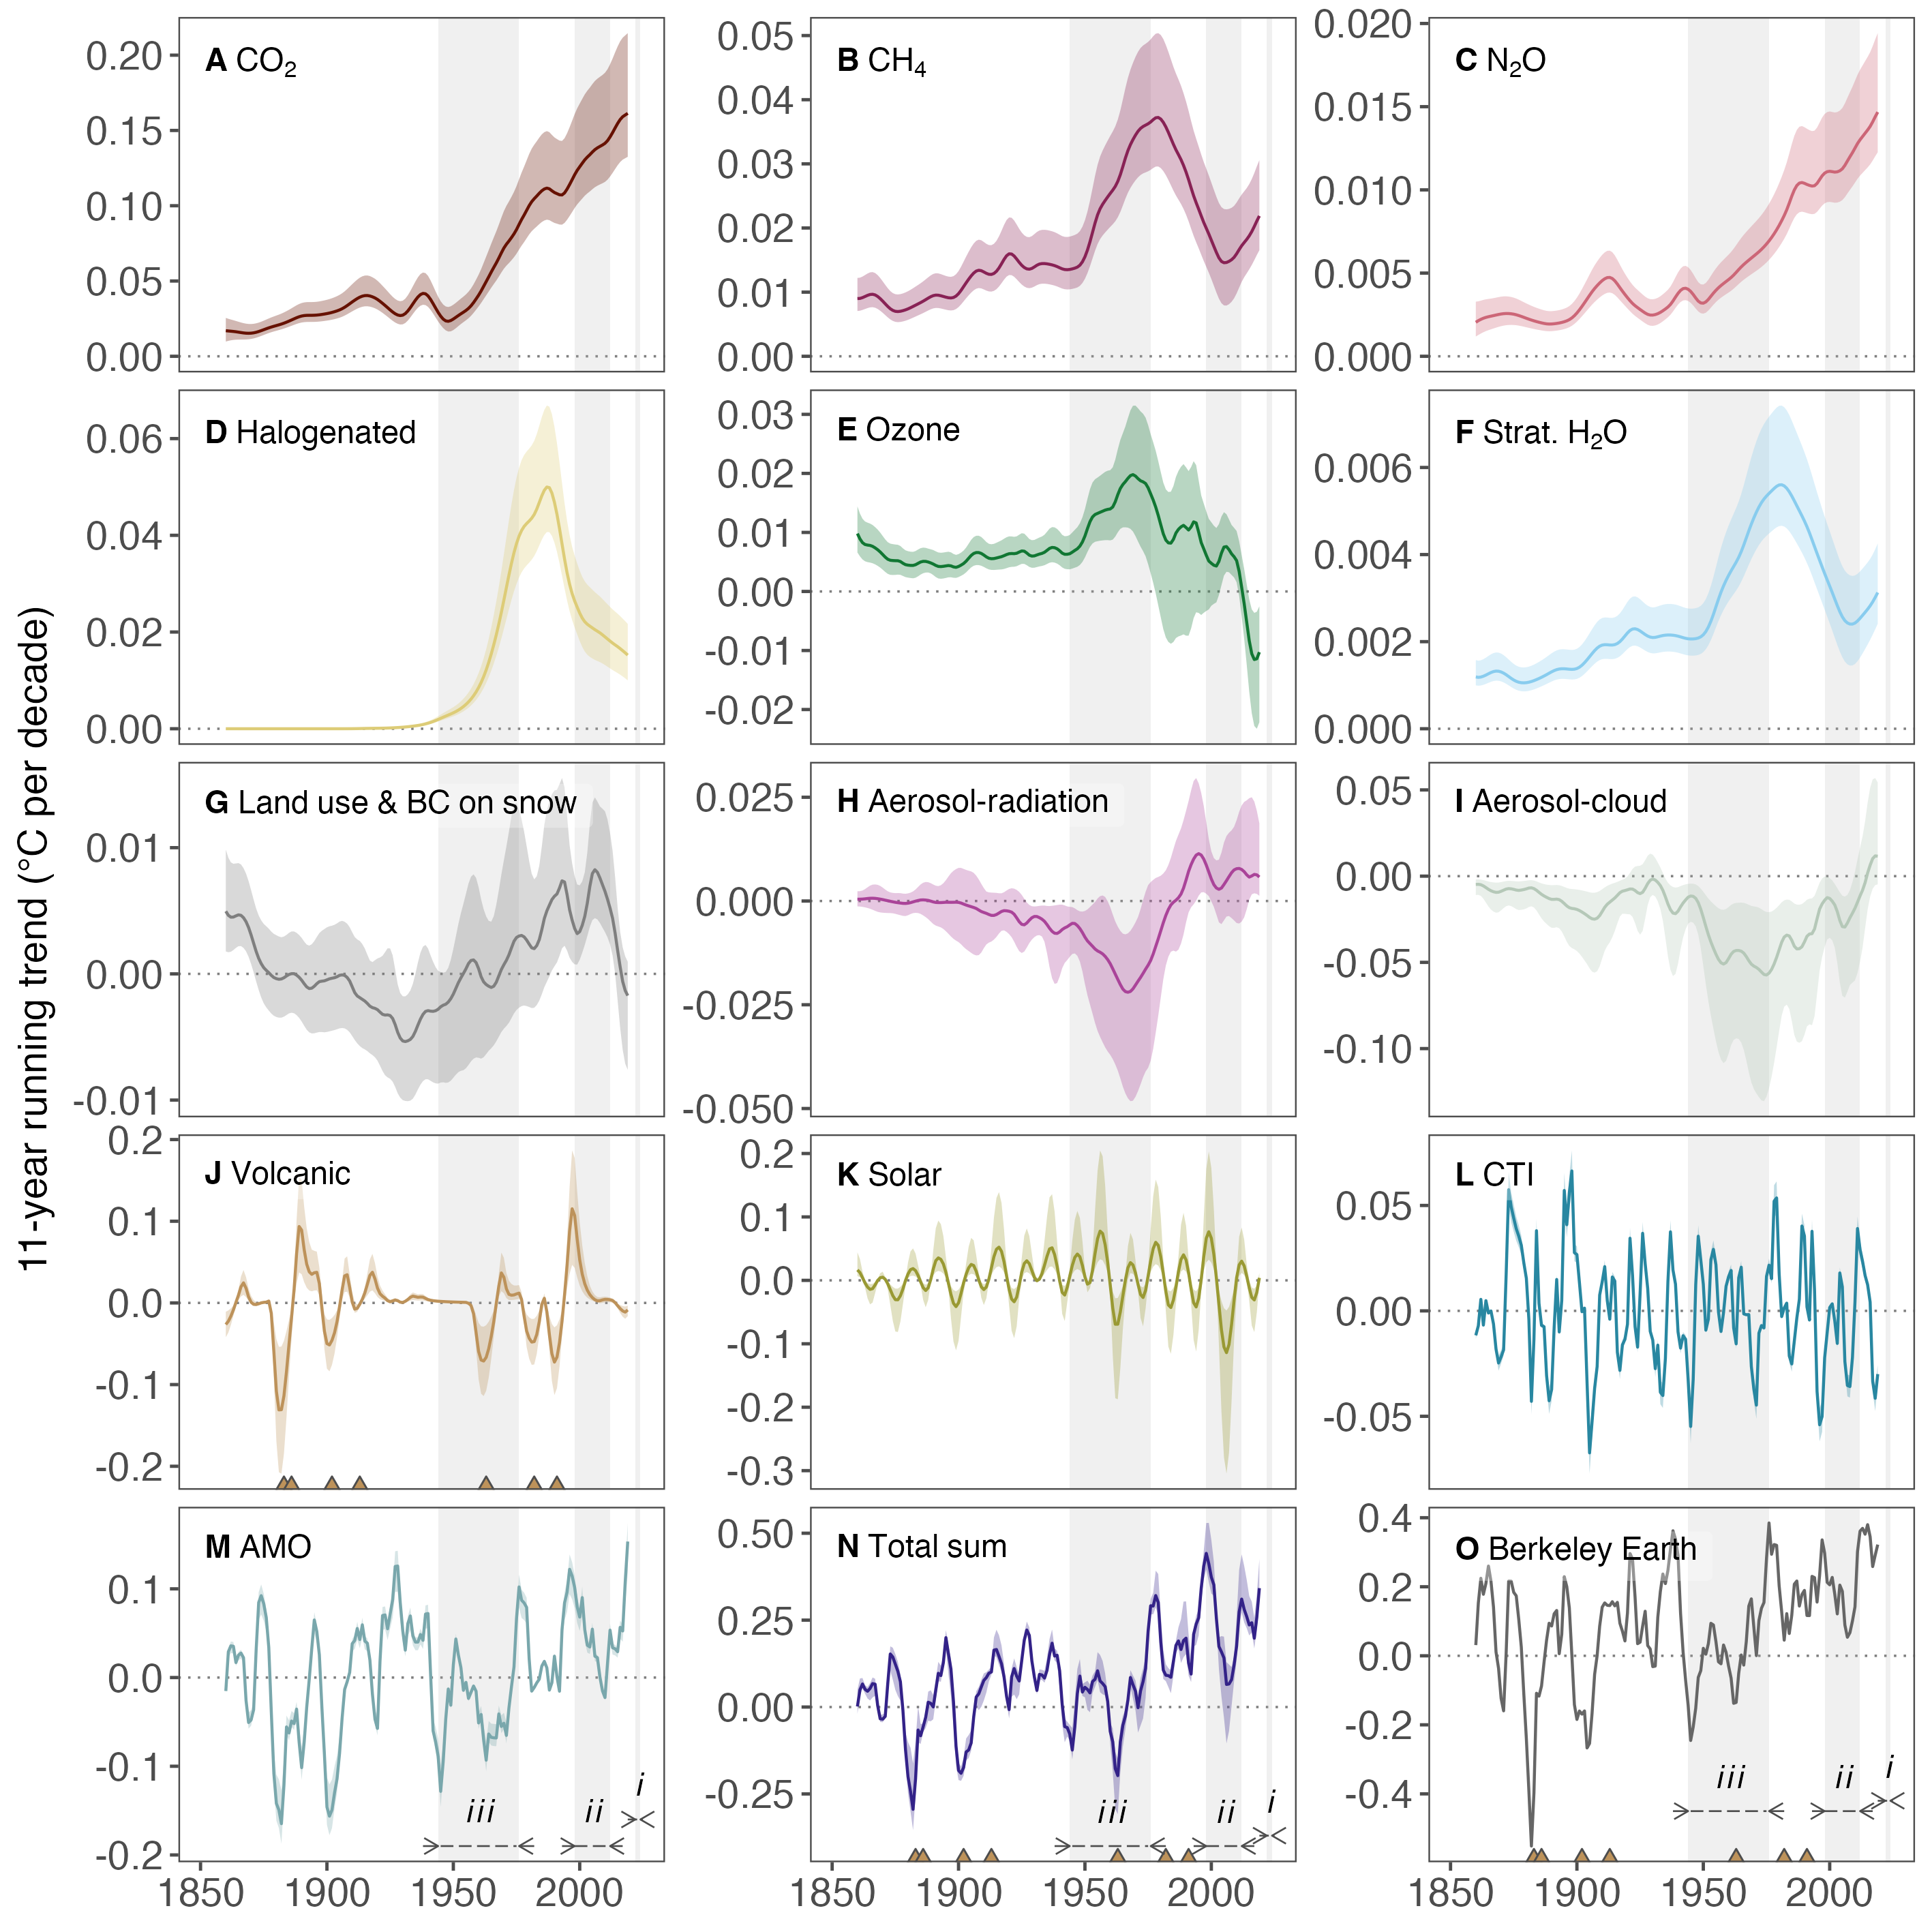

The file beside this chart, header and first rows:
year, amo, est, mei, obs, r_abd, r_aer, r_fgs, r_o3, rfc_CH4, rfc_cloud, rfc_CO2, rfc_H2Os, rfc_N2O, rfc_solar, rfc_volc
1860, -0.01518, 0.001633, -0.0116, 0.03102, 0.004961, 0.0004298, 9.50269148350336e-07, 0.009805, 0.009, -0.004779, 0.017, 0.001189, 0.002043, 0.01647, -0.02643
1861, 0.02905, 0.04947, -0.007087, 0.153, 0.004642, 0.0004378, 8.6908258760725e-07, 0.008902, 0.009022, -0.00473, 0.01682, 0.00118, 0.002141, 0.01229, -0.02246
1862, 0.03574, 0.06632, 0.005464, 0.2246, 0.004495, 0.0004639, 8.01033430786307e-07, 0.008267, 0.009146, -0.004964, 0.01666, 0.001187, 0.00222, 0.004289, -0.01623
1863, 0.03527, 0.05111, -0.006747, 0.1782, 0.004504, 0.0005218, 7.42114582001083e-07, 0.007955, 0.00932, -0.005658, 0.01649, 0.001206, 0.002287, -0.004103, -0.008514
1864, 0.0169, 0.04543, 0.004854, 0.2098, 0.004596, 0.0005988, 6.90431612710625e-07, 0.007858, 0.009499, -0.006626, 0.01629, 0.001233, 0.002339, -0.01055, 0.0006259
1865, 0.02524, 0.05343, -0.00103, 0.26, 0.004676, 0.000655, 6.45463431493221e-07, 0.007798, 0.009633, -0.007644, 0.01603, 0.001263, 0.002378, -0.01422, 0.009478
1866, 0.02755, 0.06739, -3.5420704808684e-05, 0.216, 0.004638, 0.0006683, 6.11802328931842e-07, 0.007643, 0.009667, -0.008473, 0.01577, 0.001291, 0.002412, -0.0131, 0.01972
1867, 0.02241, 0.06576, -0.006213, 0.1411, 0.00445, 0.0006352, 5.77669509302988e-07, 0.007383, 0.009566, -0.009051, 0.01552, 0.001313, 0.002445, -0.007184, 0.02459
1868, -0.02579, 0.004604, -0.01814, 0.01105, 0.004136, 0.0005533, 5.50166135313406e-07, 0.007072, 0.00933, -0.009403, 0.01535, 0.001324, 0.00248, -0.0001591, 0.01804
1869, -0.05071, -0.03386, -0.02474, -0.03638, 0.003679, 0.000454, 5.26020725857463e-07, 0.006697, 0.008994, -0.009313, 0.01529, 0.001321, 0.002512, 0.004085, 0.007422
1870, -0.0478, -0.03477, -0.02184, -0.1229, 0.003088, 0.0003385, 5.06160875105118e-07, 0.006259, 0.0086, -0.00879, 0.01536, 0.001304, 0.002541, 0.005014, 0.0008426
1871, -0.03631, -0.02684, -0.01849, -0.1595, 0.00243, 0.0002019, 4.79286511979144e-07, 0.005814, 0.008178, -0.008129, 0.01558, 0.001277, 0.002561, 0.001671, -0.001755
1872, 0.0312, 0.06761, 0.01699, 0.006424, 0.00178, 7.07689303703155e-05, 4.57587709226361e-07, 0.005457, 0.007768, -0.007503, 0.01595, 0.001241, 0.00257, -0.005346, -0.001983
1873, 0.08458, 0.1526, 0.05749, 0.2163, 0.001231, -6.95991189416983e-05, 4.41718035053465e-07, 0.005283, 0.007412, -0.007225, 0.01645, 0.001199, 0.002568, -0.01472, -0.00108
1874, 0.09234, 0.1437, 0.04934, 0.216, 0.0008122, -0.0001907, 4.32309463093143e-07, 0.005237, 0.007154, -0.007356, 0.01703, 0.001157, 0.002555, -0.02417, 8.2188253205952e-05
1875, 0.08322, 0.1232, 0.04397, 0.1839, 0.0004924, -0.0003106, 4.22660225918578e-07, 0.005212, 0.00701, -0.007665, 0.01765, 0.001119, 0.00253, -0.03044, 0.0006512
1876, 0.0677, 0.1026, 0.03897, 0.1737, 0.0002809, -0.0004024, 4.07271904761387e-07, 0.005204, 0.006974, -0.008071, 0.01828, 0.001089, 0.002494, -0.03061, 0.0009485
1877, 0.0338, 0.07281, 0.03542, 0.105, 9.53513465441647e-05, -0.0004854, 3.94780846400135e-07, 0.005073, 0.007019, -0.00826, 0.01888, 0.001068, 0.002448, -0.02424, 0.002286
1878, -0.03928, -0.009733, 0.03116, 0.02534, -0.0001179, -0.0005634, 3.80138521122981e-07, 0.004778, 0.007114, -0.008065, 0.01943, 0.001057, 0.002396, -0.01351, -0.01282
1879, -0.1081, -0.1213, 0.02274, -0.1116, -0.0002892, -0.000584, 3.65379381075634e-07, 0.004544, 0.007237, -0.007768, 0.01993, 0.001054, 0.002341, -0.0003286, -0.05948
1880, -0.1419, -0.2002, 0.0154, -0.2403, -0.000379, -0.0005223, 3.5773747643661e-07, 0.004458, 0.00739, -0.007371, 0.02041, 0.001058, 0.002284, 0.009969, -0.108
1881, -0.1492, -0.2428, -0.004228, -0.392, -0.0004269, -0.0003966, 3.5554315593955e-07, 0.004414, 0.007571, -0.006893, 0.02089, 0.001069, 0.00223, 0.01688, -0.131
1882, -0.1647, -0.2943, -0.04293, -0.5513, -0.0004015, -0.0002126, 3.47972082698283e-07, 0.00441, 0.007768, -0.006771, 0.02141, 0.001085, 0.002179, 0.01856, -0.1307
1883, -0.1213, -0.2064, -0.01332, -0.397, -0.0003061, -3.21300236745532e-05, 3.35597446629755e-07, 0.004532, 0.007969, -0.007233, 0.022, 0.001105, 0.00213, 0.01534, -0.1137
1884, -0.05568, -0.06606, 0.03804, -0.1084, -0.000166, 0.0001247, 3.26936908404724e-07, 0.004767, 0.00817, -0.008172, 0.02266, 0.001128, 0.002086, 0.007711, -0.08419
1885, -0.0625, -0.08267, 0.003577, -0.1168, -4.64177532949246e-05, 0.0002466, 3.24361689492056e-07, 0.004991, 0.008373, -0.009385, 0.02337, 0.001154, 0.002046, -0.002381, -0.05053
1886, -0.04901, -0.05668, -0.006907, -0.08752, 1.60490919964367e-05, 0.0002762, 3.21000006367401e-07, 0.005098, 0.00859, -0.01055, 0.02412, 0.001182, 0.002008, -0.01148, -0.01804
1887, -0.05196, -0.0296, -0.007488, -0.01849, 1.8062591547632e-05, 0.0002305, 3.2185055251603e-07, 0.005091, 0.008825, -0.01148, 0.02488, 0.001211, 0.001975, -0.01602, 0.01655
1888, -0.03558, 0.01385, -0.03069, 0.04533, -9.6741237162145e-05, 0.0001478, 3.17352510039266e-07, 0.004988, 0.009068, -0.01228, 0.02562, 0.001242, 0.00195, -0.01159, 0.06038
1889, -0.07284, 0.01066, -0.04264, 0.09442, -0.0002688, -3.00032133046853e-05, 3.14057001822525e-07, 0.004833, 0.00929, -0.013, 0.02625, 0.001275, 0.001939, 0.001362, 0.09356
1890, -0.1016, 0.0002292, -0.03726, 0.08631, -0.0004992, -0.000215, 3.10220440772113e-07, 0.004642, 0.009459, -0.01347, 0.02674, 0.001307, 0.001942, 0.01787, 0.08908
1891, -0.07294, 0.04888, -0.007707, 0.1217, -0.0007797, -0.0003452, 3.078218166777e-07, 0.004408, 0.009538, -0.01346, 0.02704, 0.001336, 0.001956, 0.03102, 0.06516
1892, -0.03351, 0.09706, 0.0149, 0.1313, -0.001033, -0.0003777, 3.03364204639087e-07, 0.004243, 0.009521, -0.01333, 0.02718, 0.001358, 0.001976, 0.03542, 0.04745
1893, -0.0022, 0.09049, -0.01001, 0.006008, -0.001162, -0.0003798, 2.92865736366763e-07, 0.004214, 0.009438, -0.01363, 0.02721, 0.001372, 0.002001, 0.03312, 0.03807
1894, 0.03271, 0.128, 0.004946, 0.06245, -0.001133, -0.000344, 2.88358769891969e-07, 0.00426, 0.009327, -0.01457, 0.02722, 0.001378, 0.002034, 0.02576, 0.03499
1895, 0.0649, 0.1997, 0.05713, 0.2293, -0.0009804, -0.0002968, 2.77598215977886e-07, 0.004329, 0.009216, -0.01589, 0.02727, 0.001377, 0.002077, 0.01263, 0.03692
1896, 0.05186, 0.1529, 0.04087, 0.2001, -0.0007754, -0.0003093, 2.82981053865935e-07, 0.004391, 0.009126, -0.01727, 0.02738, 0.001373, 0.00213, -0.004681, 0.03747
1897, 0.02565, 0.1092, 0.05613, 0.1388, -0.0006148, -0.0003162, 2.97677683331522e-07, 0.004334, 0.009094, -0.01829, 0.02755, 0.001367, 0.002203, -0.02229, 0.02372
1898, -0.03316, 0.01526, 0.06637, 0.001477, -0.0005773, -0.000307, 3.30290088215331e-07, 0.004161, 0.009166, -0.01872, 0.02779, 0.001364, 0.002305, -0.03623, -0.006474
1899, -0.08637, -0.1124, 0.02759, -0.1413, -0.0005502, -0.0002886, 3.85708596033363e-07, 0.004087, 0.009386, -0.01891, 0.02807, 0.001368, 0.002439, -0.04143, -0.03455
1900, -0.146, -0.1823, 0.02671, -0.1844, -0.0004729, -0.0003359, 4.68632836226269e-07, 0.00423, 0.009764, -0.0193, 0.02837, 0.001383, 0.002602, -0.0354, -0.04977
1901, -0.1563, -0.1907, 0.01333, -0.1599, -0.0003928, -0.0004905, 5.90610929365227e-07, 0.004461, 0.01028, -0.01995, 0.02872, 0.001413, 0.002791, -0.02045, -0.05146
1902, -0.1493, -0.174, -0.0004086, -0.169, -0.0003436, -0.0007403, 7.49407544193528e-07, 0.004733, 0.01086, -0.02081, 0.02914, 0.001459, 0.002998, -0.003684, -0.04581
1903, -0.1301, -0.1294, 0.001305, -0.1597, -0.0003026, -0.0009749, 9.47131508773021e-07, 0.005129, 0.01145, -0.02175, 0.02962, 0.001516, 0.003216, 0.009576, -0.0366
1904, -0.1142, -0.1236, -0.03368, -0.267, -0.000228, -0.001179, 1.18175571672927e-06, 0.005623, 0.01201, -0.02277, 0.03016, 0.001583, 0.003439, 0.0197, -0.02281
1905, -0.08543, -0.1034, -0.06736, -0.254, -0.0001145, -0.001368, 1.61419636001205e-06, 0.006103, 0.01253, -0.02392, 0.0308, 0.001654, 0.003663, 0.02509, -0.004355
1906, -0.04602, -0.02828, -0.05248, -0.1661, -8.05479401715648e-05, -0.001564, 2.50023966370513e-06, 0.006439, 0.01298, -0.02473, 0.03159, 0.001726, 0.003879, 0.02337, 0.01588
1907, -0.01344, 0.02894, -0.03678, -0.05416, -0.0001199, -0.001801, 3.84911877284951e-06, 0.006592, 0.01329, -0.02495, 0.03255, 0.001794, 0.004074, 0.01421, 0.03306
1908, -0.004741, 0.03801, -0.02638, 0.0007121, -0.0002831, -0.002178, 5.69366171758318e-06, 0.006587, 0.01341, -0.0244, 0.03367, 0.001853, 0.004247, 0.0007508, 0.03453
1909, 0.005774, 0.05779, 0.007518, 0.08615, -0.0005622, -0.002535, 8.40695472746671e-06, 0.006439, 0.01334, -0.02286, 0.03488, 0.001896, 0.004407, -0.01013, 0.01886
1910, 0.0382, 0.0765, 0.01375, 0.1409, -0.001023, -0.002761, 1.26279877450882e-05, 0.006169, 0.01315, -0.02051, 0.03609, 0.001921, 0.004548, -0.01456, 0.001081
1911, 0.04182, 0.08478, 0.02099, 0.1532, -0.001486, -0.002975, 1.90581273536479e-05, 0.005856, 0.01293, -0.01807, 0.03726, 0.00193, 0.004658, -0.01051, -0.007635
1912, 0.0553, 0.09735, 0.004945, 0.1463, -0.00175, -0.003246, 2.79306991601378e-05, 0.005626, 0.01278, -0.0163, 0.03835, 0.001929, 0.004728, 0.001903, -0.006651
1913, 0.04281, 0.1008, -0.003963, 0.1455, -0.001884, -0.003465, 3.8714008622769e-05, 0.005548, 0.01276, -0.01507, 0.03927, 0.001924, 0.004739, 0.01959, -0.001547
1914, 0.05945, 0.1637, 0.01607, 0.1568, -0.002019, -0.003468, 5.03735738874504e-05, 0.005574, 0.01291, -0.01388, 0.03994, 0.001922, 0.004674, 0.03737, 0.004385
1915, 0.04115, 0.1655, 0.01416, 0.1446, -0.002155, -0.00326, 6.15859536642313e-05, 0.00567, 0.01325, -0.01265, 0.04032, 0.001932, 0.004534, 0.04904, 0.0124
1916, 0.03867, 0.1456, -0.01964, 0.1549, -0.002343, -0.002896, 7.14915349296541e-05, 0.005782, 0.01377, -0.01114, 0.04036, 0.001957, 0.004341, 0.05235, 0.02283
1917, 0.01965, 0.1245, -0.02823, 0.0943, -0.002557, -0.002514, 8.0145638557741e-05, 0.005892, 0.01442, -0.009594, 0.04007, 0.002, 0.004126, 0.0457, 0.03366
1918, -0.01881, 0.08675, -0.01607, 0.07138, -0.002674, -0.002326, 8.78666649800177e-05, 0.006061, 0.0151, -0.008717, 0.03951, 0.00206, 0.003915, 0.02934, 0.03752
1919, -0.0469, 0.03064, -0.0135, 0.04304, -0.002731, -0.002362, 9.48363748395583e-05, 0.006249, 0.01567, -0.008353, 0.03875, 0.002131, 0.003714, 0.00709, 0.02945
... 100 more rows
